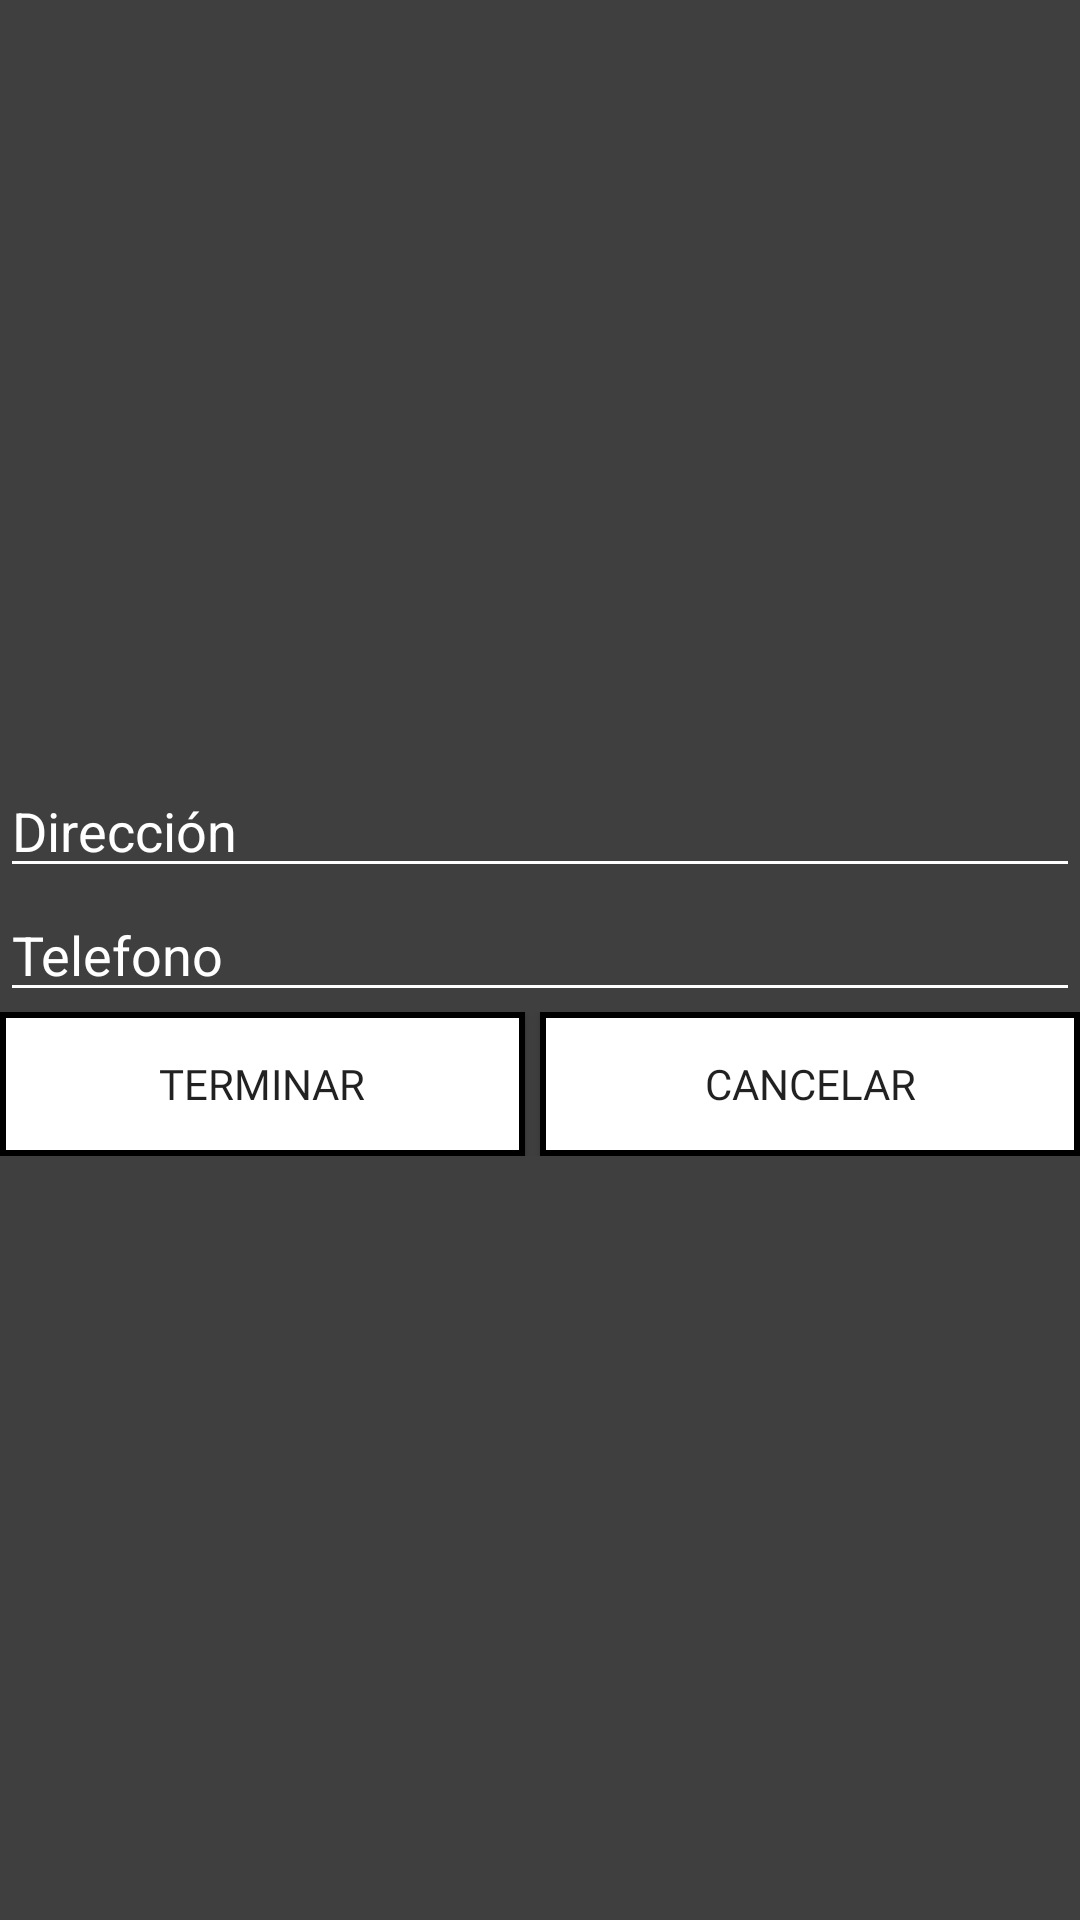

Android layout source for this screen:
<!-- AndroidManifest.xml: application theme MyMaterialTheme -->
<!-- res/layout/dialogo_compra.xml -->
<?xml version="1.0" encoding="utf-8"?>
<LinearLayout
    xmlns:android="http://schemas.android.com/apk/res/android"
    xmlns:app="http://schemas.android.com/apk/res-auto"
    xmlns:tools="http://schemas.android.com/tools"
    android:layout_width="match_parent"
    android:layout_height="wrap_content"
    android:gravity="center"
    android:orientation="vertical"
    android:background="@color/colorGris"
    >
    <EditText
        android:layout_width="match_parent"
        android:id="@+id/eddireccion"
        android:layout_height="wrap_content"
        android:textColor="@android:color/white"
        android:textColorHint="@android:color/white"
        android:backgroundTint="@android:color/white"
        android:hint="Dirección"
        />
    <EditText
        android:layout_width="match_parent"
        android:id="@+id/edTelef"
        android:layout_height="wrap_content"
        android:textColor="@android:color/white"
        android:inputType="number"
        android:backgroundTint="@android:color/white"
        android:textColorHint="@android:color/white"
        android:hint="Telefono"
        />
    <LinearLayout
        android:layout_width="match_parent"
        android:layout_height="wrap_content"
        android:orientation="horizontal">

        <androidx.constraintlayout.widget.ConstraintLayout
            android:layout_width="match_parent"
            android:layout_height="wrap_content">

            <Button
                android:id="@+id/buttonCancel"
                android:layout_width="180dp"
                android:layout_height="match_parent"
                android:background="@drawable/buttondialog"
                android:fontFamily="@font/cocogoose"
                android:text="Cancelar"
                app:layout_constraintBottom_toBottomOf="parent"
                app:layout_constraintEnd_toEndOf="parent"
                app:layout_constraintTop_toTopOf="parent" />

            <Button
                android:id="@+id/buttonFin"
                android:layout_width="175dp"
                android:layout_height="match_parent"
                android:background="@drawable/buttondialog"
                android:fontFamily="@font/cocogoose"
                android:text="Terminar"
                app:layout_constraintBottom_toBottomOf="parent"
                app:layout_constraintStart_toStartOf="parent"
                app:layout_constraintTop_toTopOf="parent" />
        </androidx.constraintlayout.widget.ConstraintLayout>

    </LinearLayout>

</LinearLayout>
<!-- resources referenced by this layout -->
<resources>
  <color name="colorGris">#403F3F</color>
  <!-- drawable buttondialog (drawable) -->
  <?xml version="1.0" encoding="utf-8"?>
  <shape xmlns:android="http://schemas.android.com/apk/res/android" android:shape="rectangle" >
      <corners
          android:radius="0dp"
          />
      <solid
          android:color="#FFFFFF"
          />
      <padding
          android:left="0dp"
          android:top="0dp"
          android:right="0dp"
          android:bottom="0dp"
          />
      <size
          android:width="145dp"
          android:height="40dp"
          />
      <stroke
          android:width="2dp"
          android:color="#000000"
          />
  </shape>
  <style name="MyMaterialTheme" parent="Theme.MaterialComponents.Light.NoActionBar">
          
          <item name="colorPrimary">@color/colorPrimary</item>
          <item name="colorPrimaryDark">@color/colorPrimaryDark</item>
          <item name="android:shape">rectangle</item>
          <item name="colorAccent">#FFFFFF</item>
          <item name="textAppearanceButton">@style/AppTextAppearance.Button</item>
      </style>
  <color name="colorPrimary">#6200EE</color>
  <color name="colorPrimaryDark">#3700B3</color>
  <style name="AppTextAppearance.Button" parent="TextAppearance.MaterialComponents.Button">
          <item name="android:textAllCaps">true</item>
      </style>
</resources>
